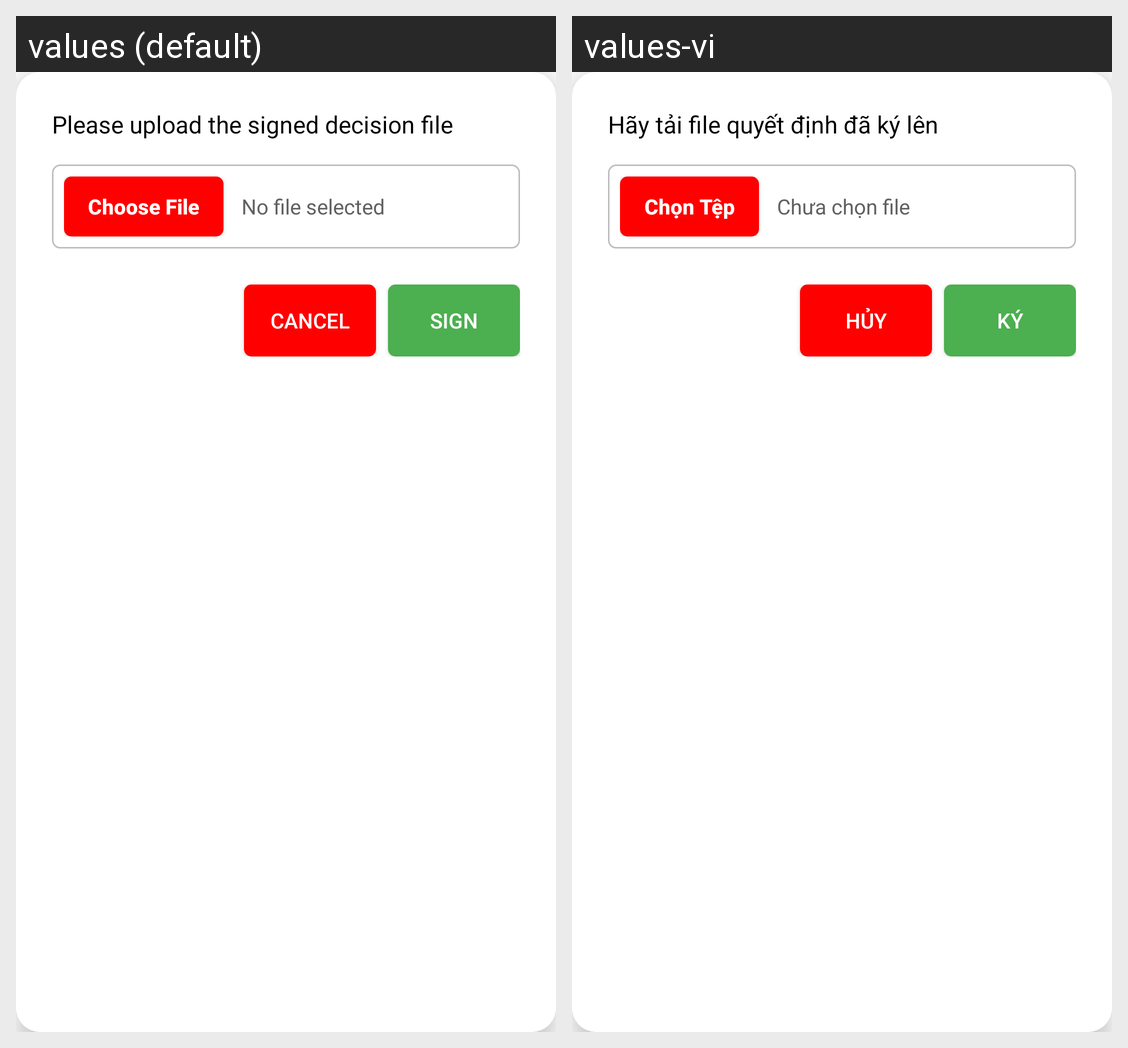

Locale-by-locale string values for the Android screen shown in this grid:
Android screen res/layout/dialog_upload_signed_file.xml rendered under 2 locales, left to right: values (default), values-vi. Device: Nexus 5 (rendered at 1080×1920; each locale shown at half size, 540×960, under a caption strip naming it); theme Theme.PersonnelManagerApp.
Strings drawn on this screen, with the default value and each locale's value (text and hints the layout hard-codes, and strings that could not be matched under every locale, appear in the picture but are not listed):

upload_signed_file
  values: Please upload the signed decision file
  values-vi: Hãy tải file quyết định đã ký lên

choose_file
  values: Choose File
  values-vi: Chọn Tệp

no_file_chosen
  values: No file selected
  values-vi: Chưa chọn file

cancel
  values: Cancel
  values-vi: Hủy

action_sign
  values: Sign
  values-vi: Ký
